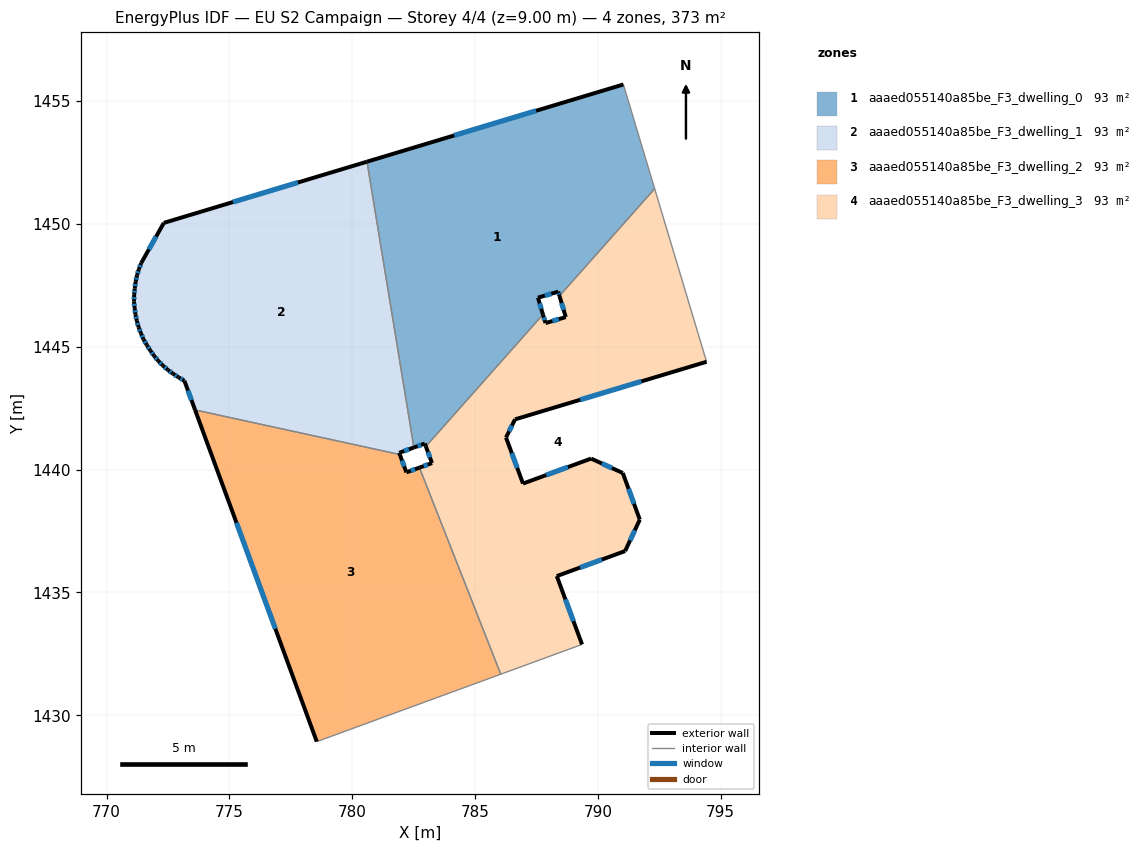
=== STOREY PLAN SPEC (per zone: floor XY polygon, exterior-wall plan segments, windows/doors) ===
zone 1: aaaed055140a85be_F3_dwelling_0  (93.2 m²)
  floor: (791.04, 1455.68) (792.32, 1451.44) (788.44, 1447.07) (788.39, 1447.25) (787.56, 1447.00) (787.77, 1446.32) (783.00, 1440.95) (782.96, 1441.06) (782.51, 1440.90) (780.60, 1452.54)
  exterior wall: (788.39, 1447.25) – (788.44, 1447.07)  [0.2 m]
    window: (788.41, 1447.19) – (788.42, 1447.13)  [0.1 m²]
  exterior wall: (787.56, 1447.00) – (788.39, 1447.25)  [0.9 m]
    window: (787.85, 1447.08) – (788.11, 1447.16)  [0.3 m²]
  exterior wall: (787.77, 1446.32) – (787.56, 1447.00)  [0.7 m]
    window: (787.70, 1446.55) – (787.63, 1446.77)  [0.2 m²]
  exterior wall: (782.96, 1441.06) – (783.00, 1440.95)  [0.1 m]
  exterior wall: (782.51, 1440.90) – (782.96, 1441.06)  [0.5 m]
    window: (782.67, 1440.96) – (782.81, 1441.01)  [0.1 m²]
  exterior wall: (791.04, 1455.68) – (780.60, 1452.54)  [10.9 m]
    window: (787.49, 1454.61) – (784.16, 1453.61)  [3.3 m²]
  interior walls: 4
zone 2: aaaed055140a85be_F3_dwelling_1  (93.2 m²)
  floor: (780.60, 1452.54) (782.51, 1440.90) (781.92, 1440.68) (781.94, 1440.62) (773.61, 1442.43) (773.17, 1443.62) (772.93, 1443.76) (772.71, 1443.90) (772.50, 1444.06) (772.30, 1444.24) (772.11, 1444.42) (771.94, 1444.63) (771.78, 1444.85) (771.64, 1445.08) (771.51, 1445.30) (771.40, 1445.55) (771.31, 1445.80) (771.23, 1446.06) (771.18, 1446.32) (771.14, 1446.58) (771.12, 1446.84) (771.12, 1447.12) (771.15, 1447.38) (771.19, 1447.65) (771.24, 1447.91) (771.32, 1448.16) (771.41, 1448.41) (772.33, 1450.05)
  exterior wall: (772.71, 1443.90) – (772.93, 1443.76)  [0.3 m]
    window: (772.79, 1443.85) – (772.86, 1443.81)  [0.1 m²]
  exterior wall: (772.50, 1444.06) – (772.71, 1443.90)  [0.3 m]
    window: (772.57, 1444.01) – (772.64, 1443.96)  [0.1 m²]
  exterior wall: (772.30, 1444.24) – (772.50, 1444.06)  [0.3 m]
    window: (772.36, 1444.18) – (772.43, 1444.12)  [0.1 m²]
  exterior wall: (772.11, 1444.42) – (772.30, 1444.24)  [0.3 m]
    window: (772.17, 1444.36) – (772.23, 1444.30)  [0.1 m²]
  exterior wall: (771.94, 1444.63) – (772.11, 1444.42)  [0.3 m]
    window: (772.00, 1444.56) – (772.05, 1444.49)  [0.1 m²]
  exterior wall: (771.78, 1444.85) – (771.94, 1444.63)  [0.3 m]
    window: (771.84, 1444.77) – (771.89, 1444.70)  [0.1 m²]
  exterior wall: (771.64, 1445.08) – (771.78, 1444.85)  [0.3 m]
    window: (771.69, 1445.00) – (771.74, 1444.92)  [0.1 m²]
  exterior wall: (771.51, 1445.30) – (771.64, 1445.08)  [0.3 m]
    window: (771.55, 1445.22) – (771.59, 1445.15)  [0.1 m²]
  exterior wall: (771.40, 1445.55) – (771.51, 1445.30)  [0.3 m]
    window: (771.44, 1445.47) – (771.47, 1445.39)  [0.1 m²]
  exterior wall: (771.31, 1445.80) – (771.40, 1445.55)  [0.3 m]
    window: (771.34, 1445.71) – (771.37, 1445.64)  [0.1 m²]
  exterior wall: (771.23, 1446.06) – (771.31, 1445.80)  [0.3 m]
    window: (771.26, 1445.97) – (771.28, 1445.89)  [0.1 m²]
  exterior wall: (771.18, 1446.32) – (771.23, 1446.06)  [0.3 m]
    window: (771.20, 1446.23) – (771.21, 1446.15)  [0.1 m²]
  exterior wall: (771.14, 1446.58) – (771.18, 1446.32)  [0.3 m]
    window: (771.16, 1446.49) – (771.17, 1446.41)  [0.1 m²]
  exterior wall: (771.12, 1446.84) – (771.14, 1446.58)  [0.3 m]
    window: (771.13, 1446.75) – (771.14, 1446.67)  [0.1 m²]
  exterior wall: (771.12, 1447.12) – (771.12, 1446.84)  [0.3 m]
    window: (771.12, 1447.02) – (771.12, 1446.94)  [0.1 m²]
  exterior wall: (771.15, 1447.38) – (771.12, 1447.12)  [0.3 m]
    window: (771.14, 1447.29) – (771.13, 1447.20)  [0.1 m²]
  exterior wall: (771.19, 1447.65) – (771.15, 1447.38)  [0.3 m]
    window: (771.17, 1447.55) – (771.16, 1447.47)  [0.1 m²]
  exterior wall: (771.24, 1447.91) – (771.19, 1447.65)  [0.3 m]
    window: (771.22, 1447.82) – (771.20, 1447.74)  [0.1 m²]
  exterior wall: (771.32, 1448.16) – (771.24, 1447.91)  [0.3 m]
    window: (771.29, 1448.07) – (771.27, 1447.99)  [0.1 m²]
  exterior wall: (771.41, 1448.41) – (771.32, 1448.16)  [0.3 m]
    window: (771.38, 1448.32) – (771.35, 1448.24)  [0.1 m²]
  exterior wall: (772.33, 1450.05) – (771.41, 1448.41)  [1.9 m]
    window: (772.02, 1449.49) – (771.73, 1448.97)  [0.6 m²]
  exterior wall: (780.60, 1452.54) – (772.33, 1450.05)  [8.6 m]
    window: (777.79, 1451.69) – (775.15, 1450.89)  [2.6 m²]
  exterior wall: (781.92, 1440.68) – (782.51, 1440.90)  [0.6 m]
    window: (782.12, 1440.76) – (782.31, 1440.83)  [0.2 m²]
  exterior wall: (781.94, 1440.62) – (781.92, 1440.68)  [0.1 m]
  exterior wall: (773.17, 1443.62) – (773.61, 1442.43)  [1.3 m]
    window: (773.32, 1443.22) – (773.46, 1442.84)  [0.4 m²]
  exterior wall: (772.93, 1443.76) – (773.17, 1443.62)  [0.3 m]
    window: (773.01, 1443.71) – (773.09, 1443.67)  [0.1 m²]
  interior walls: 2
zone 3: aaaed055140a85be_F3_dwelling_2  (93.2 m²)
  floor: (782.74, 1440.08) (786.05, 1431.67) (778.56, 1428.93) (773.61, 1442.43) (781.94, 1440.62) (782.21, 1439.89)
  exterior wall: (782.21, 1439.89) – (781.94, 1440.62)  [0.8 m]
    window: (782.12, 1440.14) – (782.03, 1440.37)  [0.2 m²]
  exterior wall: (782.74, 1440.08) – (782.21, 1439.89)  [0.6 m]
    window: (782.56, 1440.02) – (782.39, 1439.95)  [0.2 m²]
  exterior wall: (773.61, 1442.43) – (778.56, 1428.93)  [14.4 m]
    window: (775.29, 1437.84) – (776.87, 1433.52)  [4.4 m²]
  interior walls: 3
zone 4: aaaed055140a85be_F3_dwelling_3  (93.2 m²)
  floor: (792.32, 1451.44) (794.43, 1444.39) (786.63, 1442.05) (786.26, 1441.31) (786.96, 1439.43) (789.73, 1440.45) (791.02, 1439.86) (791.71, 1437.96) (791.11, 1436.68) (788.33, 1435.67) (789.36, 1432.88) (786.05, 1431.67) (782.74, 1440.08) (783.25, 1440.27) (783.00, 1440.95) (787.77, 1446.32) (787.87, 1445.97) (788.70, 1446.21) (788.44, 1447.07)
  exterior wall: (786.26, 1441.31) – (786.63, 1442.05)  [0.8 m]
    window: (786.39, 1441.56) – (786.51, 1441.80)  [0.3 m²]
  exterior wall: (786.96, 1439.43) – (786.26, 1441.31)  [2.0 m]
    window: (786.72, 1440.07) – (786.50, 1440.67)  [0.6 m²]
  exterior wall: (789.73, 1440.45) – (786.96, 1439.43)  [3.0 m]
    window: (788.78, 1440.10) – (787.90, 1439.78)  [0.9 m²]
  exterior wall: (791.02, 1439.86) – (789.73, 1440.45)  [1.4 m]
    window: (790.58, 1440.06) – (790.17, 1440.25)  [0.4 m²]
  exterior wall: (791.71, 1437.96) – (791.02, 1439.86)  [2.0 m]
    window: (791.48, 1438.61) – (791.25, 1439.22)  [0.6 m²]
  exterior wall: (791.11, 1436.68) – (791.71, 1437.96)  [1.4 m]
    window: (791.32, 1437.12) – (791.51, 1437.53)  [0.4 m²]
  exterior wall: (788.33, 1435.67) – (791.11, 1436.68)  [3.0 m]
    window: (789.28, 1436.01) – (790.17, 1436.34)  [0.9 m²]
  exterior wall: (789.36, 1432.88) – (788.33, 1435.67)  [3.0 m]
    window: (789.01, 1433.83) – (788.68, 1434.72)  [0.9 m²]
  exterior wall: (783.25, 1440.27) – (782.74, 1440.08)  [0.5 m]
    window: (783.08, 1440.20) – (782.91, 1440.14)  [0.2 m²]
  exterior wall: (783.00, 1440.95) – (783.25, 1440.27)  [0.7 m]
    window: (783.09, 1440.71) – (783.17, 1440.50)  [0.2 m²]
  exterior wall: (787.87, 1445.97) – (787.77, 1446.32)  [0.4 m]
    window: (787.84, 1446.09) – (787.80, 1446.20)  [0.1 m²]
  exterior wall: (788.70, 1446.21) – (787.87, 1445.97)  [0.9 m]
    window: (788.42, 1446.13) – (788.15, 1446.05)  [0.3 m²]
  exterior wall: (788.44, 1447.07) – (788.70, 1446.21)  [0.9 m]
    window: (788.53, 1446.78) – (788.61, 1446.50)  [0.3 m²]
  exterior wall: (786.63, 1442.05) – (794.43, 1444.39)  [8.1 m]
    window: (789.28, 1442.84) – (791.78, 1443.59)  [2.5 m²]
  interior walls: 5

=== DERIVED (storey summary) ===
Building: EU S2 Campaign
Storey: 4 of 4  (floor level z = 9.00 m)
Storey gross floor area: 372.7 m²
Zones on this storey: 4
  - aaaed055140a85be_F3_dwelling_0: floor 93.2 m²; exterior wall 13.3 m (39.8 m²); 5 window(s) 4.0 m²; WWR 10.1%
  - aaaed055140a85be_F3_dwelling_1: floor 93.2 m²; exterior wall 18.1 m (54.3 m²); 25 window(s) 5.5 m²; WWR 10.2%
  - aaaed055140a85be_F3_dwelling_2: floor 93.2 m²; exterior wall 15.7 m (47.2 m²); 3 window(s) 4.8 m²; WWR 10.2%
  - aaaed055140a85be_F3_dwelling_3: floor 93.2 m²; exterior wall 28.1 m (84.3 m²); 14 window(s) 8.6 m²; WWR 10.2%
Zone adjacency (shared interzone walls):
  - aaaed055140a85be_F3_dwelling_0 ↔ aaaed055140a85be_F3_dwelling_1
  - aaaed055140a85be_F3_dwelling_0 ↔ aaaed055140a85be_F3_dwelling_3
  - aaaed055140a85be_F3_dwelling_1 ↔ aaaed055140a85be_F3_dwelling_2
  - aaaed055140a85be_F3_dwelling_2 ↔ aaaed055140a85be_F3_dwelling_3